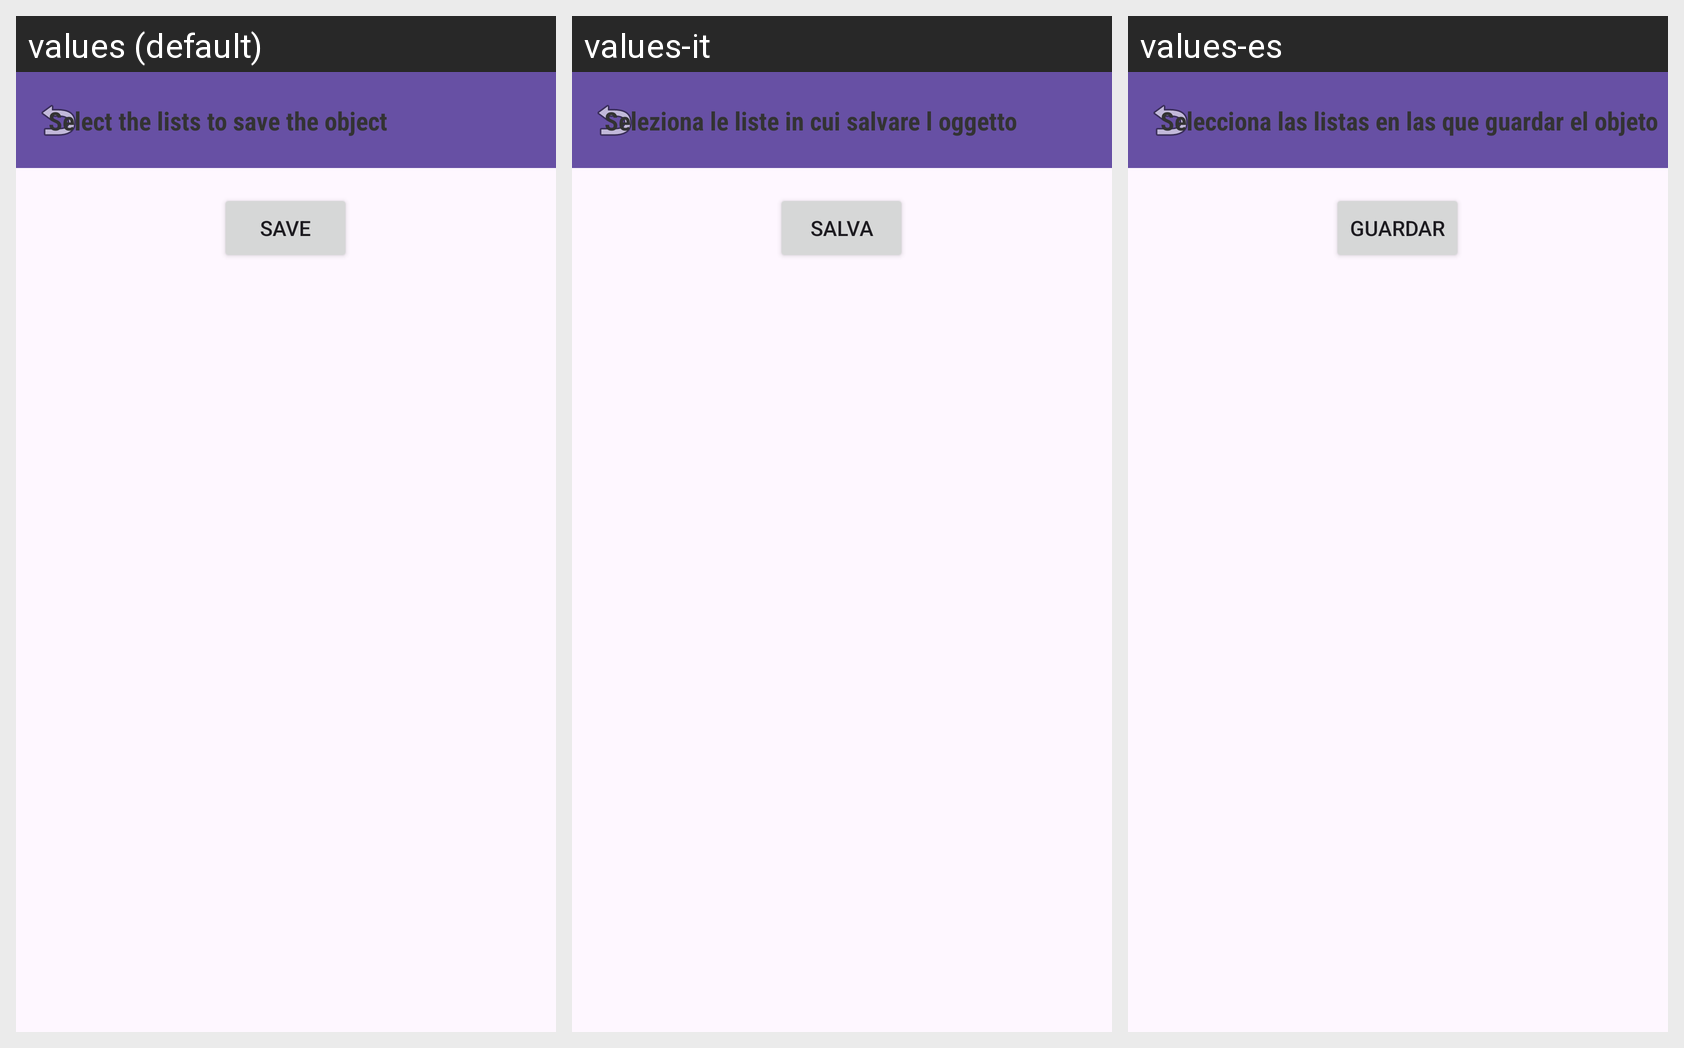

The same Android screen rendered under several of its app's locales, left to right. List the strings drawn on it with the default value and each locale's translation.
Android screen res/layout/fragment_character_list_selectable.xml rendered under 3 locales, left to right: values (default), values-it, values-es. Device: Nexus 5 (rendered at 1080×1920; each locale shown at half size, 540×960, under a caption strip naming it); theme Theme.FFXIVProject.
Strings drawn on this screen, with the default value and each locale's value (text and hints the layout hard-codes, and strings that could not be matched under every locale, appear in the picture but are not listed):

selecciona_las_listas_en_las_que_guardar_el_objeto
  values: Select the lists to save the object
  values-it: Seleziona le liste in cui salvare l oggetto
  values-es: Selecciona las listas en las que guardar el objeto

guardar
  values: Save
  values-it: Salva
  values-es: Guardar
